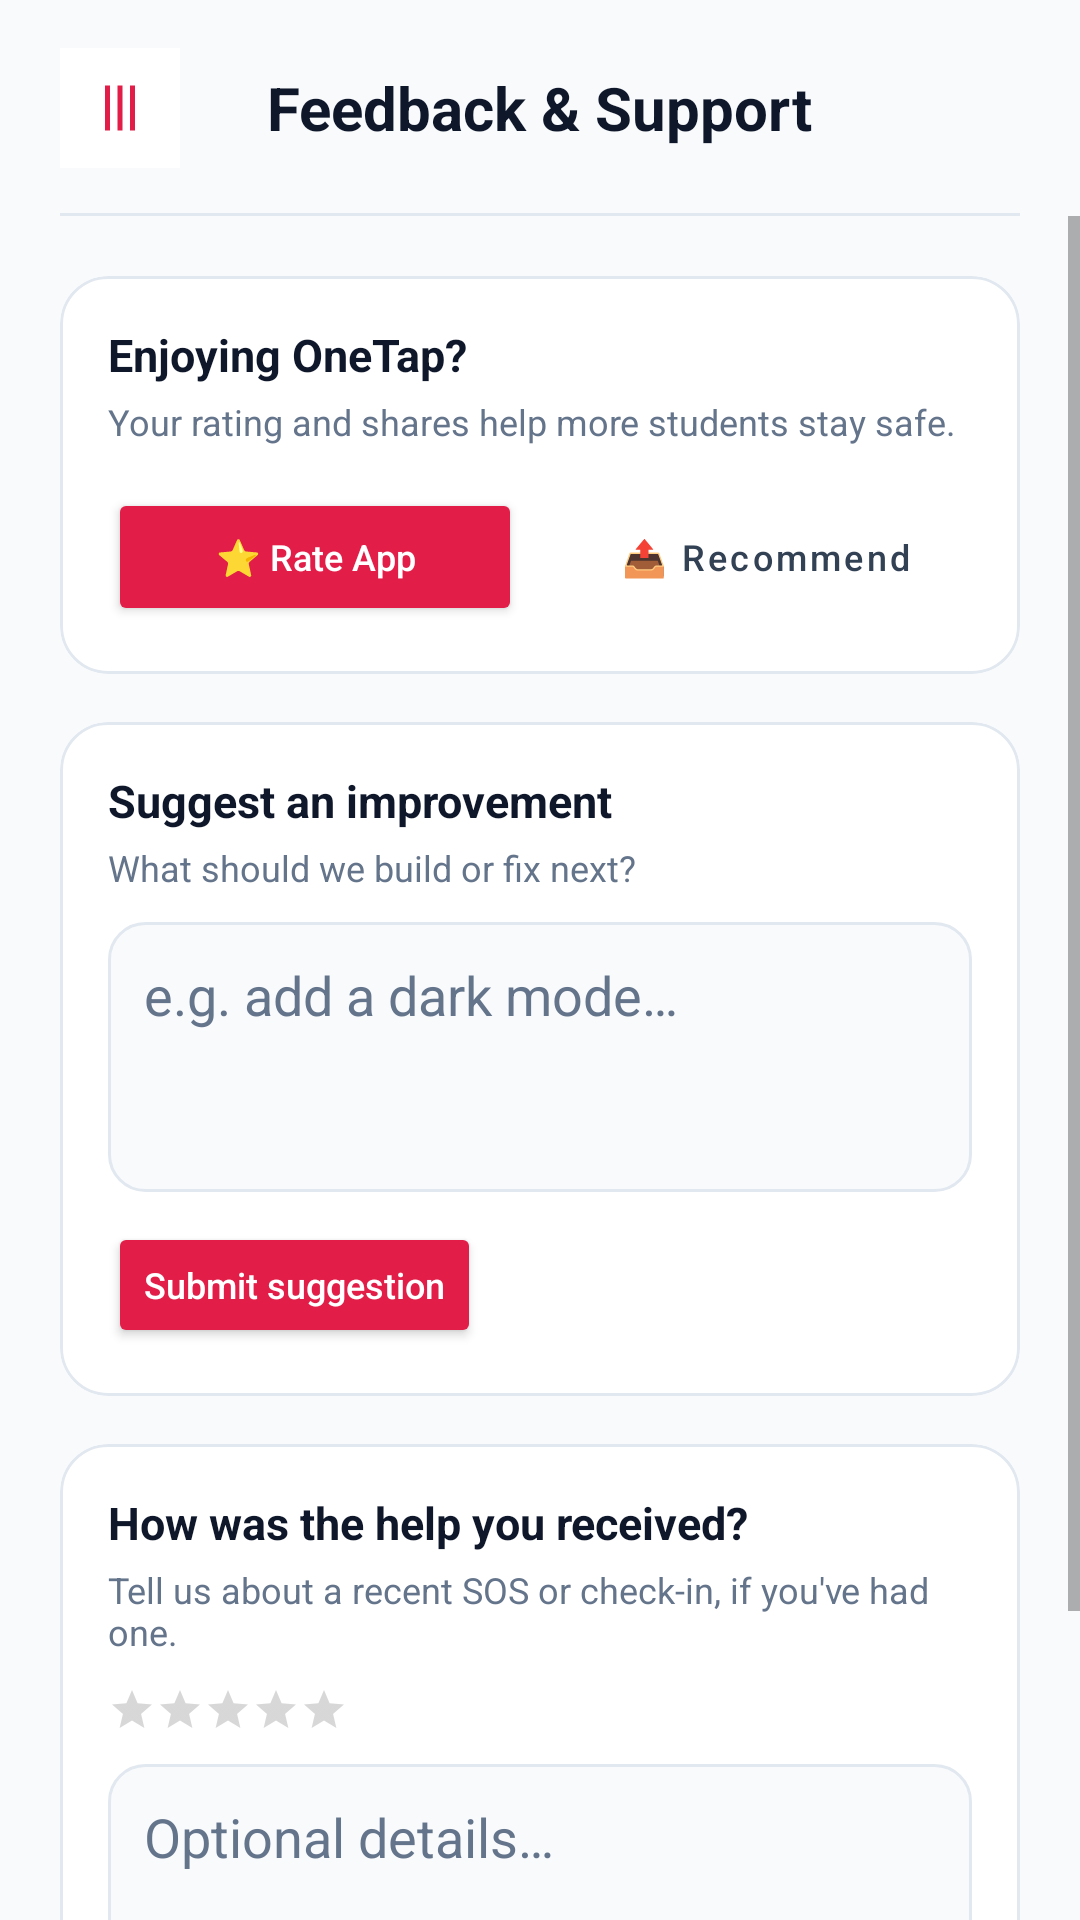

This screen was rendered from an Android layout file. Write that file and the resources it references.
<!-- AndroidManifest.xml: application theme Theme.OneTapRealHelp -->
<!-- res/layout/activity_feedback.xml -->
<?xml version="1.0" encoding="utf-8"?>
<LinearLayout xmlns:android="http://schemas.android.com/apk/res/android"
    xmlns:app="http://schemas.android.com/apk/res-auto"
    android:layout_width="match_parent"
    android:layout_height="match_parent"
    android:orientation="vertical"
    android:background="@color/ss_bg">

    <RelativeLayout
        android:layout_width="match_parent"
        android:layout_height="72dp"
        android:paddingStart="20dp"
        android:paddingEnd="20dp">

        <ImageView
            android:id="@+id/btn_back"
            android:layout_width="40dp"
            android:layout_height="40dp"
            android:layout_centerVertical="true"
            android:background="@color/ss_card"
            android:padding="10dp"
            android:src="@drawable/ic_menu"
            app:tint="@color/ss_red"
            android:rotation="90"
            android:contentDescription="Back" />

        <TextView
            android:layout_width="wrap_content"
            android:layout_height="wrap_content"
            android:layout_centerInParent="true"
            android:text="Feedback &amp; Support"
            android:textColor="@color/ss_text_primary"
            android:textSize="20sp"
            android:textStyle="bold" />

        <View
            android:layout_width="match_parent"
            android:layout_height="1dp"
            android:layout_alignParentBottom="true"
            android:background="@color/ss_border" />
    </RelativeLayout>

    <ScrollView
        android:layout_width="match_parent"
        android:layout_height="0dp"
        android:layout_weight="1">

        <LinearLayout
            android:layout_width="match_parent"
            android:layout_height="wrap_content"
            android:orientation="vertical"
            android:padding="20dp">

            
            <com.google.android.material.card.MaterialCardView
                android:layout_width="match_parent" android:layout_height="wrap_content"
                app:cardBackgroundColor="@color/ss_card" app:cardCornerRadius="16dp"
                app:strokeWidth="1dp" app:strokeColor="@color/ss_border" app:cardElevation="0dp">

                <LinearLayout
                    android:layout_width="match_parent" android:layout_height="wrap_content"
                    android:orientation="vertical" android:padding="16dp">

                    <TextView
                        android:layout_width="wrap_content" android:layout_height="wrap_content"
                        android:text="Enjoying OneTap?" android:textColor="@color/ss_text_primary"
                        android:textSize="15sp" android:textStyle="bold" />

                    <TextView
                        android:layout_width="wrap_content" android:layout_height="wrap_content"
                        android:layout_marginTop="4dp"
                        android:text="Your rating and shares help more students stay safe."
                        android:textColor="@color/ss_text_muted" android:textSize="12sp" />

                    <LinearLayout
                        android:layout_width="match_parent" android:layout_height="wrap_content"
                        android:orientation="horizontal" android:layout_marginTop="14dp">

                        <Button android:id="@+id/btn_rate_app"
                            android:layout_width="0dp" android:layout_weight="1" android:layout_height="46dp"
                            android:layout_marginEnd="6dp" android:text="⭐ Rate App" android:textSize="12sp"
                            android:textAllCaps="false" android:textColor="@color/white"
                            android:backgroundTint="@color/ss_red" app:cornerRadius="12dp" />

                        <Button android:id="@+id/btn_recommend"
                            android:layout_width="0dp" android:layout_weight="1" android:layout_height="46dp"
                            android:layout_marginStart="6dp" android:text="📤 Recommend" android:textSize="12sp"
                            android:textAllCaps="false" android:textColor="@color/ss_text_secondary"
                            style="@style/Widget.MaterialComponents.Button.OutlinedButton"
                            app:strokeColor="@color/ss_border" app:cornerRadius="12dp" />
                    </LinearLayout>
                </LinearLayout>
            </com.google.android.material.card.MaterialCardView>

            
            <com.google.android.material.card.MaterialCardView
                android:layout_width="match_parent" android:layout_height="wrap_content"
                android:layout_marginTop="16dp"
                app:cardBackgroundColor="@color/ss_card" app:cardCornerRadius="16dp"
                app:strokeWidth="1dp" app:strokeColor="@color/ss_border" app:cardElevation="0dp">

                <LinearLayout
                    android:layout_width="match_parent" android:layout_height="wrap_content"
                    android:orientation="vertical" android:padding="16dp">

                    <TextView
                        android:layout_width="wrap_content" android:layout_height="wrap_content"
                        android:text="Suggest an improvement" android:textColor="@color/ss_text_primary"
                        android:textSize="15sp" android:textStyle="bold" />

                    <TextView
                        android:layout_width="wrap_content" android:layout_height="wrap_content"
                        android:layout_marginTop="4dp"
                        android:text="What should we build or fix next?"
                        android:textColor="@color/ss_text_muted" android:textSize="12sp" />

                    <EditText android:id="@+id/et_suggestion"
                        android:layout_width="match_parent" android:layout_height="90dp"
                        android:layout_marginTop="10dp" android:background="@drawable/bg_input_field"
                        android:gravity="top" android:padding="12dp"
                        android:hint="e.g. add a dark mode…" android:textColorHint="@color/ss_text_muted"
                        android:textColor="@color/ss_text_primary" android:inputType="textMultiLine" />

                    <Button android:id="@+id/btn_submit_suggestion"
                        android:layout_width="wrap_content" android:layout_height="42dp"
                        android:layout_marginTop="10dp" android:text="Submit suggestion" android:textSize="12sp"
                        android:textAllCaps="false" android:textColor="@color/white"
                        android:backgroundTint="@color/ss_red" app:cornerRadius="10dp" />
                </LinearLayout>
            </com.google.android.material.card.MaterialCardView>

            
            <com.google.android.material.card.MaterialCardView
                android:layout_width="match_parent" android:layout_height="wrap_content"
                android:layout_marginTop="16dp"
                app:cardBackgroundColor="@color/ss_card" app:cardCornerRadius="16dp"
                app:strokeWidth="1dp" app:strokeColor="@color/ss_border" app:cardElevation="0dp">

                <LinearLayout
                    android:layout_width="match_parent" android:layout_height="wrap_content"
                    android:orientation="vertical" android:padding="16dp">

                    <TextView
                        android:layout_width="wrap_content" android:layout_height="wrap_content"
                        android:text="How was the help you received?" android:textColor="@color/ss_text_primary"
                        android:textSize="15sp" android:textStyle="bold" />

                    <TextView
                        android:layout_width="wrap_content" android:layout_height="wrap_content"
                        android:layout_marginTop="4dp"
                        android:text="Tell us about a recent SOS or check-in, if you've had one."
                        android:textColor="@color/ss_text_muted" android:textSize="12sp" />

                    <RatingBar android:id="@+id/rating_feedback"
                        style="?android:attr/ratingBarStyleSmall"
                        android:layout_width="wrap_content" android:layout_height="wrap_content"
                        android:layout_marginTop="10dp"
                        android:numStars="5" android:stepSize="1"
                        android:progressTint="@color/ss_red" />

                    <EditText android:id="@+id/et_feedback"
                        android:layout_width="match_parent" android:layout_height="90dp"
                        android:layout_marginTop="10dp" android:background="@drawable/bg_input_field"
                        android:gravity="top" android:padding="12dp"
                        android:hint="Optional details…" android:textColorHint="@color/ss_text_muted"
                        android:textColor="@color/ss_text_primary" android:inputType="textMultiLine" />

                    <Button android:id="@+id/btn_submit_feedback"
                        android:layout_width="wrap_content" android:layout_height="42dp"
                        android:layout_marginTop="10dp" android:text="Submit feedback" android:textSize="12sp"
                        android:textAllCaps="false" android:textColor="@color/white"
                        android:backgroundTint="@color/ss_red" app:cornerRadius="10dp" />
                </LinearLayout>
            </com.google.android.material.card.MaterialCardView>

        </LinearLayout>
    </ScrollView>
</LinearLayout>
<!-- resources referenced by this layout -->
<resources>
  <color name="ss_bg">#F8FAFC</color>
  <color name="ss_border">#E2E8F0</color>
  <color name="ss_card">#FFFFFF</color>
  <color name="ss_red">#E11D48</color>
  <color name="ss_text_muted">#64748B</color>
  <color name="ss_text_primary">#0F172A</color>
  <color name="ss_text_secondary">#334155</color>
  <color name="white">#FFFFFF</color>
  <!-- drawable bg_input_field (drawable) -->
  <?xml version="1.0" encoding="utf-8"?>
  <shape xmlns:android="http://schemas.android.com/apk/res/android"
      android:shape="rectangle">
      <solid android:color="@color/ss_bg" />
      <corners android:radius="12dp" />
      <stroke android:width="1dp" android:color="@color/ss_border" />
  </shape>
  <!-- drawable ic_menu (drawable) -->
  <vector xmlns:android="http://schemas.android.com/apk/res/android"
      android:width="24dp"
      android:height="24dp"
      android:viewportWidth="24"
      android:viewportHeight="24"
      android:tint="#FFFFFF">
    <path
        android:fillColor="@android:color/white"
        android:pathData="M3,18h18v-2H3v2zM3,13h18v-2H3v2zM3,6v2h18V6H3z"/>
  </vector>
  <style name="Theme.OneTapRealHelp" parent="Theme.MaterialComponents.DayNight.NoActionBar">
          <item name="colorPrimary">@color/ss_red</item>
          <item name="colorPrimaryVariant">@color/ss_red_dark</item>
          <item name="colorOnPrimary">@color/white</item>
          <item name="android:windowBackground">@color/ss_bg</item>
          <item name="android:statusBarColor">@color/ss_bg</item>
          <item name="android:navigationBarColor">@color/ss_bg</item>
          <item name="android:windowLightStatusBar">true</item>
          <item name="materialButtonStyle">@style/Widget.App.Button</item>
      </style>
  <color name="ss_red_dark">#BE123C</color>
  <style name="Widget.App.Button" parent="Widget.MaterialComponents.Button">
          <item name="android:insetTop">0dp</item>
          <item name="android:insetBottom">0dp</item>
          <item name="textAllCaps">false</item>
          <item name="android:letterSpacing">0.02</item>
          <item name="android:fontFamily">sans-serif-medium</item>
          <item name="cornerRadius">12dp</item>
      </style>
</resources>
